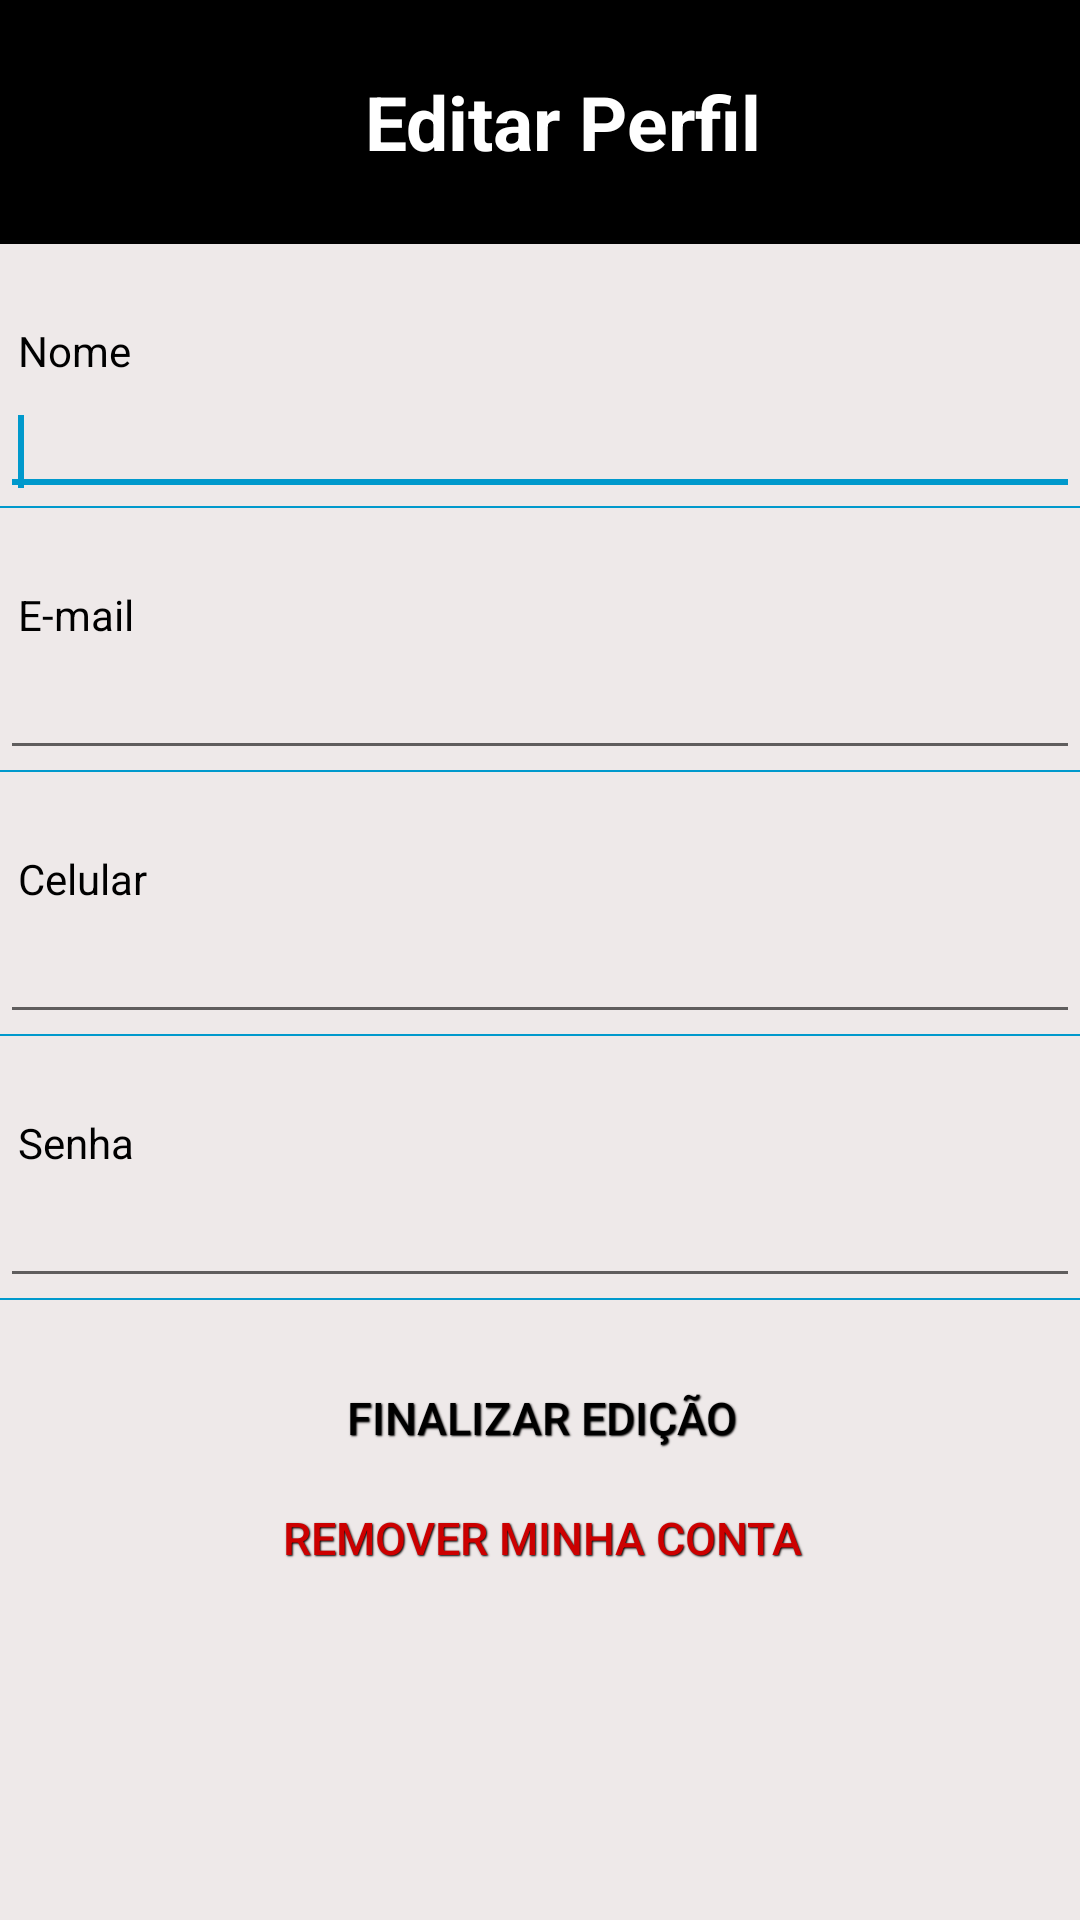

Reconstruct the res/layout file that produces this screen, plus the resources it refers to.
<!-- AndroidManifest.xml: application theme AppTheme -->
<!-- res/layout/editar_perfil.xml -->
<?xml version="1.0" encoding="utf-8"?>
<LinearLayout xmlns:android="http://schemas.android.com/apk/res/android"
    xmlns:app="http://schemas.android.com/apk/res-auto"
    android:orientation="vertical" android:layout_width="match_parent"
    android:background="@color/list_item"
    android:layout_height="match_parent"
    android:weightSum="1">

    <LinearLayout
        android:orientation="horizontal"
        android:layout_width="match_parent"
        android:background="@color/black"
        android:layout_height="62sp"
        android:weightSum="1"
        android:layout_weight="0.15">

        <Button
            android:id="@+id/btn_voltar_perfil"
            android:onClick="retornarInicio"
            android:layout_gravity="center"
            android:background="@drawable/back_arrow"
            android:layout_margin="15sp"
            android:layout_width="35sp"
            android:layout_height="35sp" />

        <TextView
            android:text="Editar Perfil"
            android:layout_marginLeft="15dp"
            android:layout_gravity="center"
            android:gravity="center"
            android:layout_width="215dp"
            android:layout_height="65sp"
            android:textSize="25dp"
            android:textColor="@color/white"
            android:textStyle="normal|bold"
            android:textAlignment="center" />
    </LinearLayout>

    <TextView
        android:layout_marginTop="20sp"
        android:layout_width="wrap_content"
        android:layout_height="wrap_content"
        android:text="@string/nome"
        android:padding="6sp"
        android:textColor="@color/black"
        />
    <EditText
        android:id="@+id/editar_nome"
        android:layout_width="match_parent"
        android:layout_height="wrap_content"
        android:inputType="text"
        android:padding="6sp"
        android:textColor="@color/black">
        <requestFocus/>
    </EditText>
    <View
        android:background="@color/colorAccent"
        android:layout_width="match_parent"
        android:layout_height="2px"/>


    
    <TextView
        android:layout_marginTop="20sp"
        android:layout_width="wrap_content"
        android:layout_height="wrap_content"
        android:text="@string/email"
        android:padding="6sp"
        android:textColor="@color/black"/>
    <EditText
        android:id="@+id/editar_email"
        android:layout_width="match_parent"
        android:layout_height="wrap_content"
        android:padding="6sp"
        android:inputType="textEmailAddress"
        android:textColor="@color/black"
        />
    <View
        android:background="@color/colorAccent"
        android:layout_width="match_parent"
        android:layout_height="2px"/>


    
    <TextView
        android:layout_width="wrap_content"
        android:layout_height="wrap_content"
        android:text="@string/celular"
        android:padding="6sp"
        android:layout_marginTop="20sp"
        android:textColor="@color/black"/>
    <EditText
        android:id="@+id/editar_celular"
        android:layout_width="match_parent"
        android:layout_height="wrap_content"
        android:padding="6sp"
        android:inputType="numberDecimal"
        android:textColor="@color/black"
        />
    <View
        android:background="@color/colorAccent"
        android:layout_width="match_parent"
        android:layout_height="2px"/>




    
    <TextView
        android:layout_width="wrap_content"
        android:layout_height="wrap_content"
        android:text="@string/senha"
        android:padding="6sp"
        android:layout_marginTop="20sp"
        android:textColor="@color/black"/>
    <EditText
        android:id="@+id/editar_senha"
        android:layout_width="match_parent"
        android:layout_height="wrap_content"
        android:padding="6sp"
        android:inputType="textPassword"
        android:textColor="@color/black"
        />
    <View
        android:background="@color/colorAccent"
        android:layout_width="match_parent"
        android:layout_height="2px"/>


    
    <Button
        android:layout_gravity="bottom|center"
        android:onClick="editarCadastroOnClick"
        android:text="Finalizar edição"
        android:textColor="@color/black"
        android:layout_marginTop="25sp"
        android:background="@android:color/transparent"
        style="@style/AudioFileInfoOverlayText"
        android:textSize="15sp"
        android:textAlignment="center"
        android:layout_width="match_parent"
        android:layout_height="30dp" />

    <Button
        android:layout_gravity="bottom|center"
        android:onClick="removerCadastroOnClick"
        android:text="Remover minha conta"
        android:textColor="@android:color/holo_red_dark"
        android:layout_marginTop="10sp"
        android:background="@android:color/transparent"
        style="@style/AudioFileInfoOverlayText"
        android:textSize="15sp"
        android:layout_width="match_parent"
        android:layout_height="30dp" />


</LinearLayout>
<!-- resources referenced by this layout -->
<resources>
  <color name="black">#000000</color>
  <color name="colorAccent">#0099cc</color>
  <color name="list_item">#eee9e9</color>
  <color name="white">#ffffff</color>
  <string name="celular">Celular</string>
  <string name="email">E-mail</string>
  <string name="nome">Nome</string>
  <string name="senha">Senha</string>
  <style name="AudioFileInfoOverlayText">
          <item name="android:paddingLeft">4px</item>
          <item name="android:paddingBottom">4px</item>
          <item name="android:textColor">#ffffffff</item>
          <item name="android:textSize">15sp</item>
          <item name="android:shadowColor">#000000</item>
          <item name="android:shadowDx">1</item>
          <item name="android:shadowDy">1</item>
          <item name="android:shadowRadius">1</item>
      </style>
  <style name="AppTheme" parent="Theme.AppCompat.Light.DarkActionBar">
          
          <item name="colorPrimary">@color/colorPrimary</item>
          <item name="colorPrimaryDark">@color/colorPrimaryDark</item>
          <item name="colorAccent">@color/colorAccent</item>
      </style>
  <color name="colorPrimary">#3F51B5</color>
  <color name="colorPrimaryDark">#1029c9</color>
</resources>
